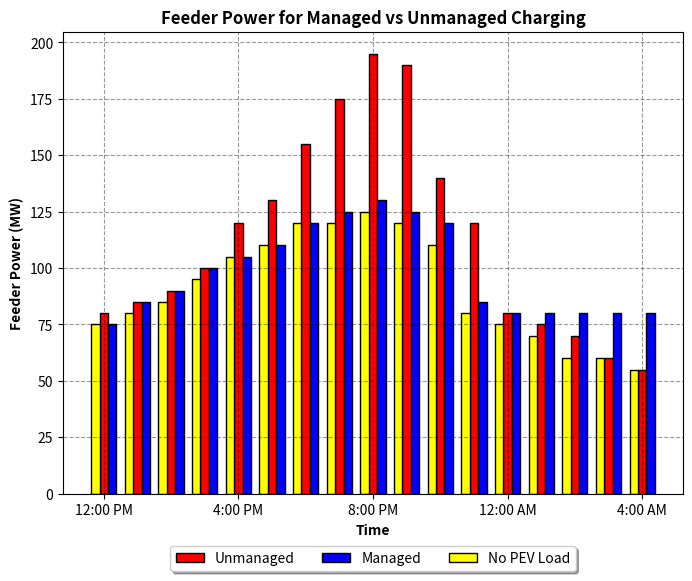

Write the Python code that produced this figure.
# -*- coding: utf-8 -*-
"""
Created on Mon Feb  1 14:16:53 2021

[redacted]
"""

import matplotlib.pyplot as plt
import numpy as np

width=0.25

uncontrolled=[80,85,90,100,120,130,155,175,195,190,140,120,80,75,70,60,55]
controlled=[75,85,90,100,105,110,120,125,130,125,120,85,80,80,80,80,80]
nopv=[75,80,85,95,105,110,120,120,125,120,110,80,75,70,60,60,55]    

r1=np.arange(len(uncontrolled))
r2=[x+width for x in r1]
r3=[x-(width) for x in r1]
plt.figure(figsize=(8,6))

plt.bar(r1,uncontrolled,width=width,edgecolor='k',color='red', label='Unmanaged')
plt.bar(r2,controlled,width=width,edgecolor='k',color='blue',label='Managed')
plt.bar(r3,nopv,width=width,edgecolor='k',color='yellow',label='No PEV Load')

'''
plt.plot(r1,uncontrolled,color='b', label='Unmanaged')
plt.plot(r2,controlled,color='r',label='Managed')
plt.plot(r3,nopv,color='g',label='No PEV Load')
'''
plt.xticks(np.arange(min(range(len(uncontrolled))),max(range(len(uncontrolled)))+1,4),['12:00 PM','4:00 PM','8:00 PM','12:00 AM','4:00 AM'])
plt.grid(True,axis='both',color='k',alpha=0.4,linestyle='--')
plt.xlabel('Time',fontweight='bold')
plt.ylabel('Feeder Power (MW)', fontweight='bold')
plt.title('Feeder Power for Managed vs Unmanaged Charging',fontsize=12,fontweight='bold')
plt.legend(loc='upper center',bbox_to_anchor=(0.5,-0.098),fancybox=True,shadow=True, ncol=5)
plt.show()